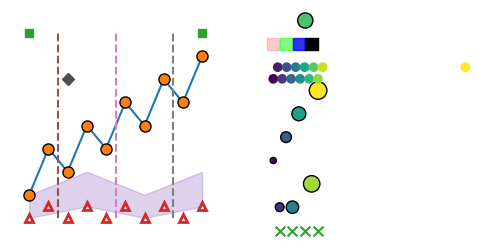

Write the Python code that produced this figure.
# Written by calculate-plot 0.1.0: this script draws the same figure with Matplotlib 3.11.2.
import locale

import matplotlib.pyplot as plt

# Text is shaped for the language of the locale: this is the one the figure was made with.
try:
    locale.setlocale(locale.LC_CTYPE, "C.UTF-8")
except locale.Error:
    locale.setlocale(locale.LC_CTYPE, "C")

fig, axs = plt.subplots(1, 2, figsize=(6.0, 3.0))
axs[0].plot([0, 1, 2, 3, 4, 5, 6, 7, 8, 9], [1, 3, 2, 4, 3, 5, 4, 6, 5, 7], marker='o', markersize=8, markerfacecolor='C1', markeredgecolor='k')
axs[0].plot([0, 9], [8, 8], marker='s', linestyle='none', color='C2')
axs[0].plot([0, 1, 2, 3, 4, 5, 6, 7, 8, 9], [0, 0.5, 0, 0.5, 0, 0.5, 0, 0.5, 0, 0.5], marker='^', fillstyle='none', markeredgewidth=2, linestyle='none', color='C3')
axs[0].plot([-5, 2, 20], [6, 6, 6], marker='D', linestyle='none', color='0.3')
axs[0].fill_between([0, 3, 6, 9], [1, 2, 1, 2], [0, 0.5, 0, 0.5], alpha=0.3, color='C4')
axs[0].vlines([1.5, 4.5, 7.5], 0, 8, linestyles='dashed', colors=['C5', 'C6', 'C7'])
axs[0].set_xlim(-1, 10)
axs[0].set_ylim(-1, 9)
axs[0].axis('off')
axs[1].scatter([0, 1, 2, 3, 4, 5, 6, 7], [3, 1, 4, 1, 5, 9, 2, 6], s=[20, 40, 60, 80, 100, 120, 140, 160], c=[0, 1, 2, 3, 4, 5, 6, 7], edgecolors='k')
axs[1].scatter([0, 2, 4, 6], [8, 8, 8, 8], c=[[1, 0, 0, 0.2], [0, 1, 0, 0.5], [0, 0, 1, 0.8], [0, 0, 0, 1]], marker='s', s=80)
axs[1].scatter([1, 3, 5, 7], [0, 0, 0, 0], color='C2', marker='x', s=50)
axs[1].scatter([0, 0.7, 1.4, 2.1, 2.8, 3.5, 4.2, 4.9, 5.6, 6.3, 7.0, 7.7, 30], [6.5, 7, 6.5, 7, 6.5, 7, 6.5, 7, 6.5, 7, 6.5, 7, 7], c=[0, 1, 2, 3, 4, 5, 6, 7, 8, 9, 10, 11, 12], s=30, cmap='viridis', linewidths=1.5, edgecolors='face')
axs[1].axis('off')

if __name__ == "__main__":
    plt.show()
